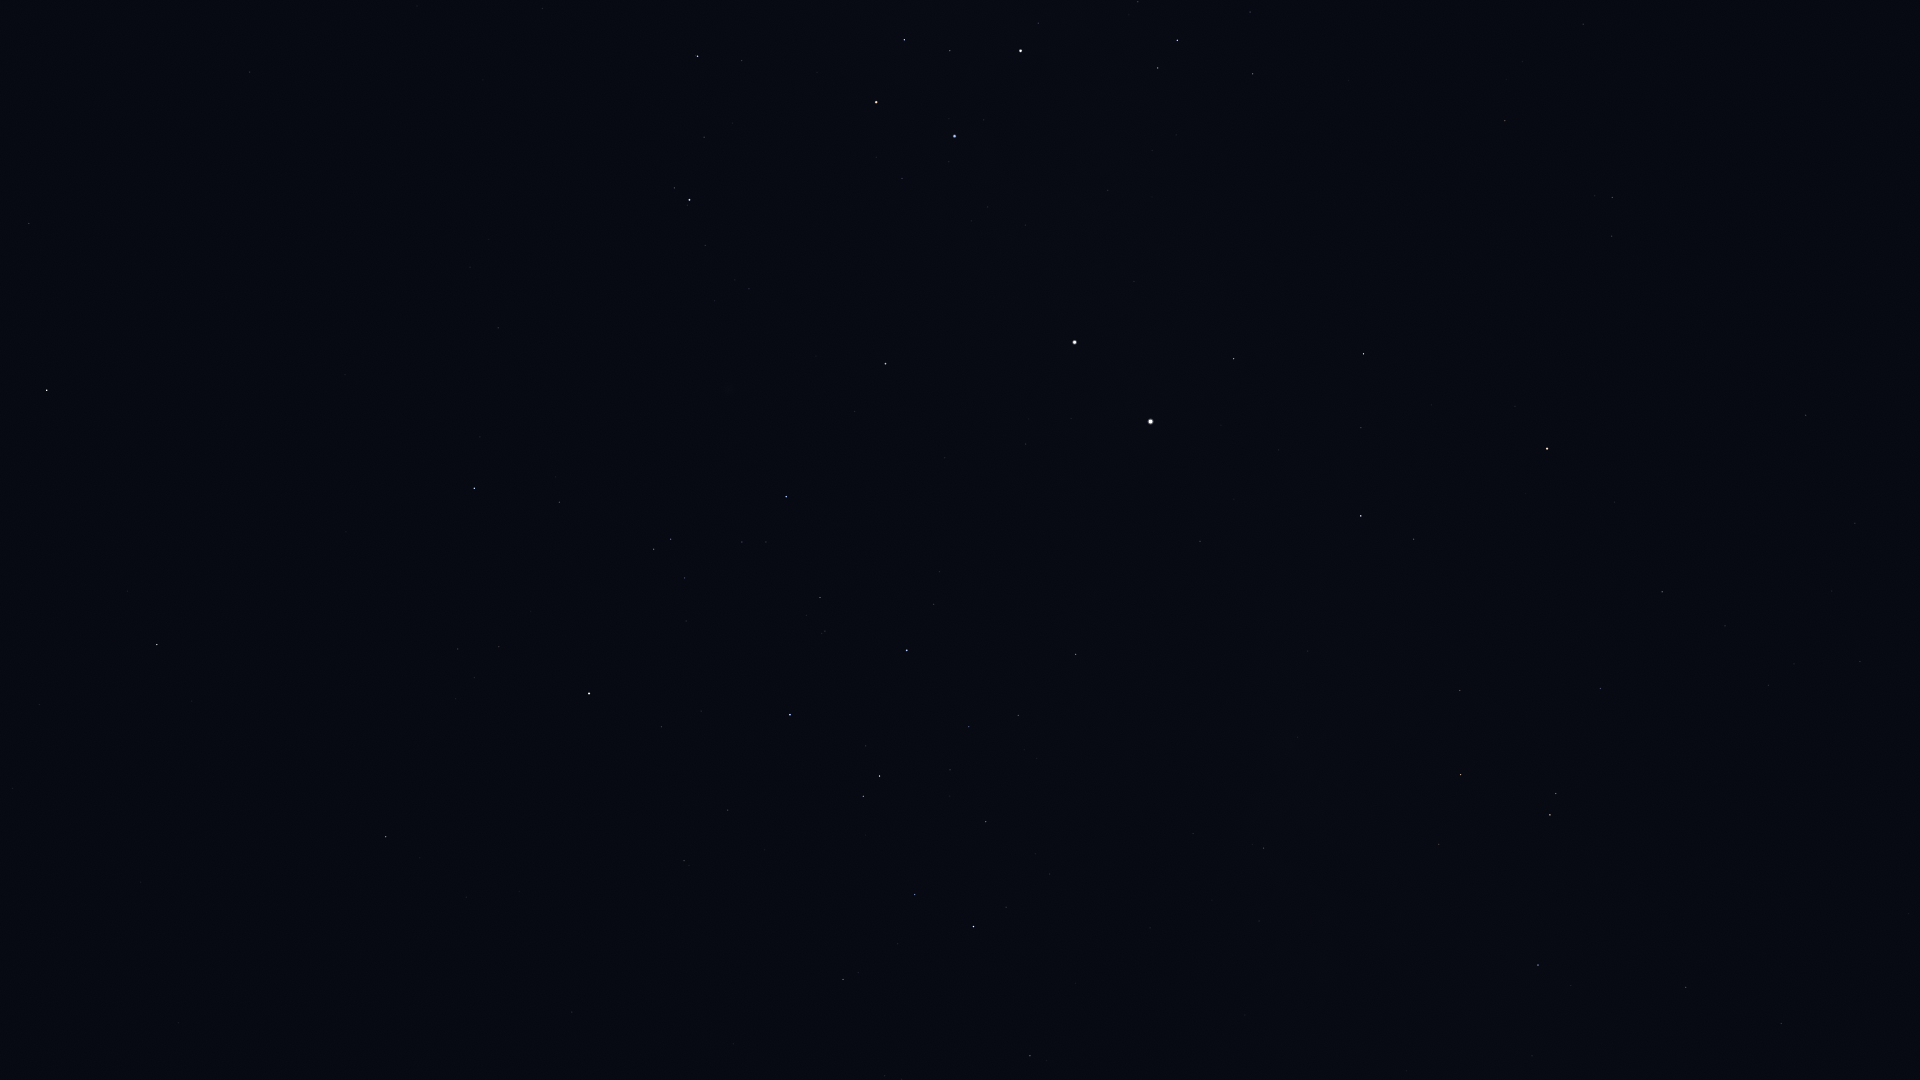

The table this chart was drawn from, first rows:
Star_ID, Name, X, Y
57936, HIP 57936, 250, 72
59196, HIP 59196, 698, 56
59199, Alchiba, 29, 223
59747, Imai, 904, 40
60260, Ginan, 950, 51
60644, Tupã, 1043, 43
60718, Acrux, 1021, 51
60823, HIP 60823, 704, 137
61084, Gacrux, 876, 102
61199, HIP 61199, 1250, 12
61359, Kraz, 47, 390
61585, HIP 61585, 1177, 40
62322, HIP 62322, 1158, 68
62434, Mimosa, 955, 136
64166, HIP 64166, 127, 591
64962, HIP 64962, 157, 644
65109, HIP 65109, 474, 488
65936, HIP 65936, 559, 502
66047, Dofida, 736, 413
66657, HIP 66657, 885, 364
67464, HIP 67464, 654, 549
67472, HIP 67472, 671, 539
68282, HIP 68282, 742, 542
68702, Hadar, 1075, 342
68895, HIP 68895, 386, 837
68933, Menkent, 589, 693
69415, HIP 69415, 420, 858
70306, HIP 70306, 466, 897
70576, HIP 70576, 825, 631
70638, HIP 70638, 1583, 24
71352, HIP 71352, 790, 715
71536, HIP 71536, 934, 604
71681, Toliman, 1150, 421
71683, Rigil Kentaurus, 1151, 421
71860, HIP 71860, 907, 650
71908, HIP 71908, 1234, 359
72370, HIP 72370, 1505, 121
72571, HIP 72571, 572, 1012
74395, HIP 74395, 1076, 654
74824, HIP 74824, 1200, 541
74946, HIP 74946, 1363, 354
75141, HIP 75141, 915, 894
75177, HIP 75177, 843, 979
75323, HIP 75323, 1223, 543
76297, HIP 76297, 973, 926
76351, Karaka, 1568, 134
76552, HIP 76552, 1006, 907
77952, HIP 77952, 1361, 516
78384, HIP 78384, 1030, 1056
78639, HIP 78639, 1193, 833
79509, HIP 79509, 1297, 737
80000, HIP 80000, 1263, 848
80582, HIP 80582, 1259, 921
81065, HIP 81065, 1612, 197
81852, HIP 81852, 1612, 236
82273, Atria, 1547, 449
82363, HIP 82363, 1460, 690
83081, HIP 83081, 1460, 775
84787, Inquill, 1479, 985
85258, HIP 85258, 1550, 815
... 12 more rows
